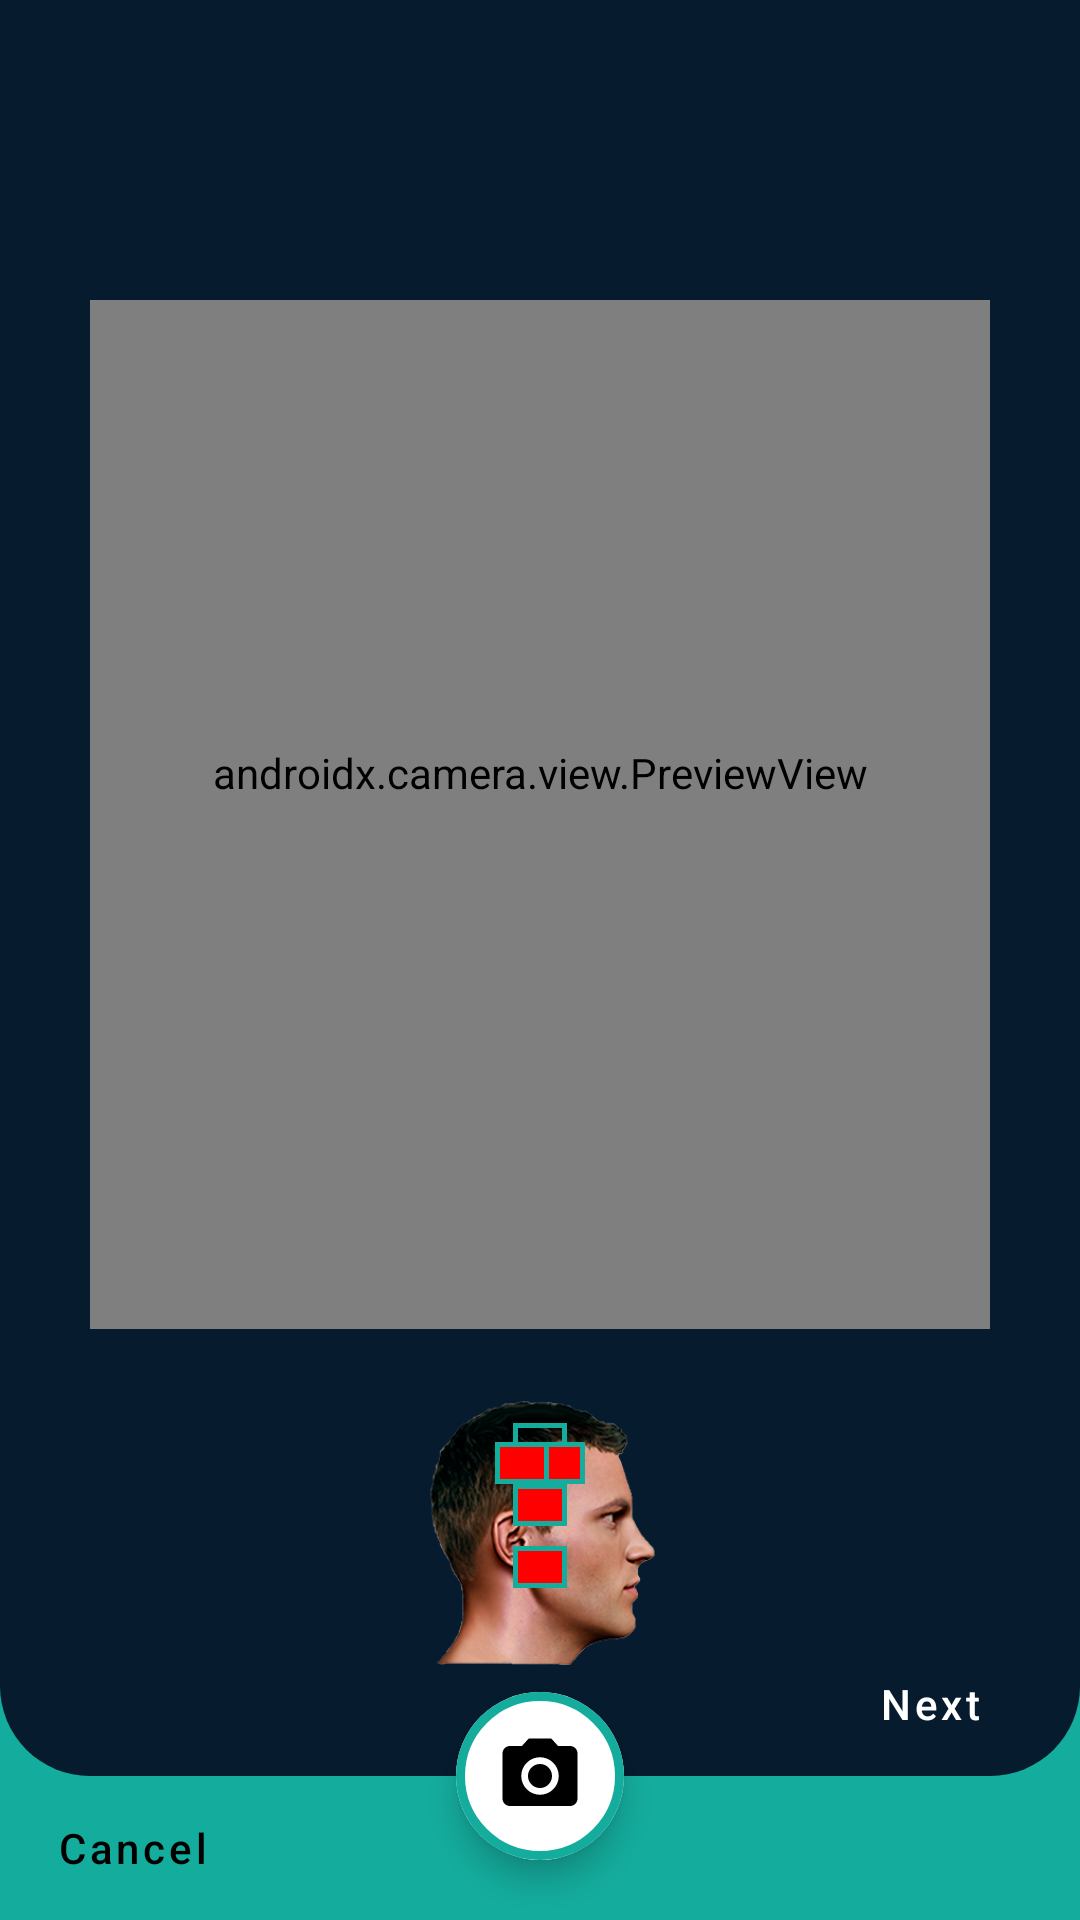

Layout XML and referenced resources for this Android screen:
<!-- AndroidManifest.xml: application theme Theme.GroTrack -->
<!-- res/layout/fragment_camera.xml -->
<?xml version="1.0" encoding="utf-8"?>
<androidx.constraintlayout.widget.ConstraintLayout xmlns:android="http://schemas.android.com/apk/res/android"
    xmlns:app="http://schemas.android.com/apk/res-auto"
    xmlns:tools="http://schemas.android.com/tools"
    android:layout_width="match_parent"
    android:layout_height="match_parent"
    android:background="@color/footer"
    tools:context=".ui.camera.CameraFragment">


    <com.google.android.material.button.MaterialButton
        android:id="@+id/btCancel"
        style="@style/Widget.MaterialComponents.Button.TextButton"
        android:layout_width="wrap_content"
        android:layout_height="wrap_content"
        android:text="Cancel"
        android:textAllCaps="false"
        android:textColor="@color/black"
        app:layout_constraintBottom_toBottomOf="parent"
        app:layout_constraintStart_toStartOf="parent" />

    <ImageView
        android:id="@+id/camera_container"
        android:layout_width="match_parent"
        android:layout_height="0dp"
        android:src="@drawable/background"
        app:layout_constraintBottom_toTopOf="@id/btCancel"
        app:layout_constraintTop_toTopOf="parent"

        />


    <ImageView
        android:id="@+id/imgPosition"
        android:layout_width="80dp"
        android:layout_height="80dp"
        android:scaleType="centerCrop"
        android:layout_marginBottom="4dp"
        android:src="@drawable/male_head_right"
        android:visibility="invisible"
        app:layout_constraintBottom_toTopOf="@id/capture_image"
        app:layout_constraintTop_toBottomOf="@id/txtPositionName"
        app:layout_constraintEnd_toEndOf="parent"
        app:layout_constraintStart_toStartOf="parent" />
    <ImageView
        android:id="@+id/hairImgPosition"
        android:layout_width="90dp"
        android:layout_height="90dp"
        android:scaleType="fitCenter"
        android:layout_marginBottom="4dp"
        android:src="@drawable/male_head_left"
        android:visibility="visible"
        app:layout_constraintBottom_toTopOf="@id/capture_image"
        app:layout_constraintTop_toBottomOf="@id/txtPositionName"
        app:layout_constraintEnd_toEndOf="parent"
        app:layout_constraintStart_toStartOf="parent" />


    <com.google.android.material.checkbox.MaterialCheckBox
        android:id="@+id/cb_vertex"
        style="@style/Theme.GroTrack.CheckBox.Small"
        android:background="@drawable/checkbox_button"
        app:layout_constraintStart_toStartOf="@id/hairImgPosition"
        app:layout_constraintEnd_toEndOf="@id/hairImgPosition"
        app:layout_constraintTop_toTopOf="@id/hairImgPosition"
        app:layout_constraintBottom_toBottomOf="@id/hairImgPosition"
        app:layout_constraintVertical_bias="0.11"
        />
    <com.google.android.material.checkbox.MaterialCheckBox
        android:id="@+id/cb_right"
        style="@style/Theme.GroTrack.CheckBox.Small"
        android:layout_marginLeft="12dp"
        android:layout_marginTop="4dp"
        android:checked="true"
        android:background="@drawable/checkbox_button"
        app:layout_constraintStart_toStartOf="@id/hairImgPosition"
        app:layout_constraintEnd_toEndOf="@id/hairImgPosition"
        app:layout_constraintTop_toTopOf="@id/hairImgPosition"
        app:layout_constraintBottom_toBottomOf="@id/hairImgPosition"
        app:layout_constraintVertical_bias="0.15"
        />
    <com.google.android.material.checkbox.MaterialCheckBox
        android:id="@+id/cb_left"
        style="@style/Theme.GroTrack.CheckBox.Small"
        android:layout_marginRight="12dp"
        android:checked="true"
        android:layout_marginTop="4dp"
        android:background="@drawable/checkbox_button"
        app:layout_constraintStart_toStartOf="@id/hairImgPosition"
        app:layout_constraintEnd_toEndOf="@id/hairImgPosition"
        app:layout_constraintTop_toTopOf="@id/hairImgPosition"
        app:layout_constraintBottom_toBottomOf="@id/hairImgPosition"
        app:layout_constraintVertical_bias="0.15"
        />

    <com.google.android.material.checkbox.MaterialCheckBox
        android:id="@+id/cb_crown"
        style="@style/Theme.GroTrack.CheckBox.Small"
        android:background="@drawable/checkbox_button"
        android:checked="true"
        app:layout_constraintVertical_bias="0.375"
        app:layout_constraintStart_toStartOf="@id/hairImgPosition"
        app:layout_constraintEnd_toEndOf="@id/hairImgPosition"
        app:layout_constraintTop_toTopOf="@id/hairImgPosition"
        app:layout_constraintBottom_toBottomOf="@id/hairImgPosition"
        />

    <com.google.android.material.checkbox.MaterialCheckBox
        android:id="@+id/cb_frontal"
        style="@style/Theme.GroTrack.CheckBox.Small"
        android:background="@drawable/checkbox_button"
        android:checked="true"
        app:layout_constraintVertical_bias="0.65"
        app:layout_constraintStart_toStartOf="@id/hairImgPosition"
        app:layout_constraintEnd_toEndOf="@id/hairImgPosition"
        app:layout_constraintTop_toTopOf="@id/hairImgPosition"
        app:layout_constraintBottom_toBottomOf="@id/hairImgPosition"
        />


    <com.google.android.material.floatingactionbutton.ExtendedFloatingActionButton
        android:id="@+id/capture_image"
        android:layout_width="60dp"
        android:layout_height="60dp"
        app:strokeColor="@color/footer"
        app:strokeWidth="3dp"
        app:icon="@drawable/camera"
        app:iconSize="30dp"
        app:backgroundTint="@color/white"
        app:layout_constraintBottom_toBottomOf="@id/camera_container"
        app:layout_constraintEnd_toEndOf="parent"
        app:layout_constraintStart_toStartOf="parent"
        app:layout_constraintTop_toBottomOf="@id/camera_container" />

    <com.google.android.material.button.MaterialButton
        android:id="@+id/btRetake"
        style="@style/Widget.MaterialComponents.Button.TextButton"
        android:layout_width="100dp"
        android:layout_height="wrap_content"
        android:text="Retake"
        android:textAllCaps="false"
        android:textColor="@color/white"
        app:layout_constraintBottom_toBottomOf="@id/camera_container"
        app:layout_constraintStart_toStartOf="parent" />

    <com.google.android.material.button.MaterialButton
        android:id="@+id/btNext"
        style="@style/Widget.MaterialComponents.Button.TextButton"
        android:layout_width="100dp"
        android:layout_height="wrap_content"

        android:text="Next"
        android:textAllCaps="false"
        android:textColor="@color/white"
        app:layout_constraintBottom_toBottomOf="@id/camera_container"
        app:layout_constraintEnd_toEndOf="parent" />

    <TextView
        android:id="@+id/txtPositionName"
        android:layout_width="0dp"
        android:layout_height="wrap_content"
        android:gravity="center"
        android:textColor="@color/white"
        android:layout_marginBottom="18dp"
        app:layout_constraintTop_toBottomOf="@id/preview"
        app:layout_constraintBottom_toTopOf="@id/imgPosition"
        app:layout_constraintEnd_toEndOf="@id/camera_container"
        app:layout_constraintStart_toStartOf="@id/camera_container"
        tools:text="Right" />

    <ImageView
        android:id="@+id/imgCapturePreview"
        android:layout_width="0dp"
        android:layout_height="0dp"
        android:layout_gravity="center"
        android:scaleType="centerCrop"
        android:visibility="gone"
        app:layout_constraintBottom_toBottomOf="@id/preview"
        app:layout_constraintEnd_toEndOf="@id/preview"
        app:layout_constraintStart_toStartOf="@id/preview"
        app:layout_constraintTop_toTopOf="@id/preview" />

    <androidx.camera.view.PreviewView
        android:id="@+id/preview"
        android:layout_width="0dp"
        android:layout_height="0dp"
        android:layout_marginStart="30dp"
        android:layout_marginTop="72dp"
        android:layout_marginEnd="30dp"
        app:layout_constraintBottom_toTopOf="@id/txtPositionName"
        app:layout_constraintEnd_toEndOf="parent"
        app:layout_constraintStart_toStartOf="parent"
        app:layout_constraintTop_toTopOf="@id/camera_container" />

    <View
        android:id="@+id/preview_view"
        android:layout_width="match_parent"
        android:layout_height="28dp"
        android:background="@color/background"
        app:layout_constraintEnd_toEndOf="parent"
        app:layout_constraintStart_toStartOf="parent"
        app:layout_constraintTop_toTopOf="@+id/preview" />

    <TextView
        android:id="@+id/zoomedText"
        android:layout_width="0dp"
        android:layout_height="wrap_content"
        android:gravity="center"
        android:textColor="@color/white"
        android:layout_alignParentTop="true"
        android:visibility="invisible"
        app:layout_constraintBottom_toTopOf="@+id/preview"
        app:layout_constraintEnd_toEndOf="@id/camera_container"
        app:layout_constraintStart_toStartOf="@id/camera_container"
        android:text="Take a zoomed Image" />

    <ImageView
        android:id="@+id/imgOverlay"
        android:layout_width="220dp"
        android:layout_height="270dp"
        app:layout_constraintBottom_toBottomOf="@id/preview"
        app:layout_constraintEnd_toEndOf="@id/preview"
        app:layout_constraintStart_toStartOf="@id/preview"
        app:layout_constraintTop_toBottomOf="@id/preview_view"
        tools:src="@drawable/frontal_camera_overlay" />
    <ImageView
        android:id="@+id/imgCrownOverlay"
        android:layout_width="220dp"
        android:layout_height="220dp"
        android:layout_marginBottom="10dp"
        android:visibility="gone"
        app:layout_constraintBottom_toBottomOf="@id/preview"
        app:layout_constraintEnd_toEndOf="@id/preview"
        app:layout_constraintStart_toStartOf="@id/preview"
        app:layout_constraintTop_toTopOf="@id/preview"
        android:src="@drawable/frontal_camera_overlay" />
    <ImageView
        android:id="@+id/imgHairOverlay"
        android:layout_width="0dp"
        android:layout_height="0dp"
        android:visibility="gone"
        app:layout_constraintBottom_toBottomOf="@id/preview"
        app:layout_constraintEnd_toEndOf="@id/preview"
        app:layout_constraintStart_toStartOf="@id/preview"
        app:layout_constraintTop_toBottomOf="@id/preview_view"
        android:src="@drawable/hair_camera_overlay" />

    <ProgressBar
        android:id="@+id/progressBar"
        style="?android:attr/progressBarStyle"
        android:layout_width="30dp"
        android:layout_height="30dp"
        android:theme="@style/ProgressBarStyle"
        android:visibility="gone"
        app:layout_constraintBottom_toBottomOf="@+id/btNext"
        app:layout_constraintEnd_toEndOf="@+id/btNext"
        app:layout_constraintStart_toStartOf="@+id/btNext"
        app:layout_constraintTop_toTopOf="@id/btNext" />

    <androidx.constraintlayout.widget.Group
        android:id="@+id/group_preview"
        android:layout_width="match_parent"
        android:layout_height="match_parent"
        android:visibility="gone"
        app:constraint_referenced_ids="btRetake, imgCapturePreview" />

    <androidx.constraintlayout.widget.Group
        android:id="@+id/group_capture"
        android:layout_width="match_parent"
        android:visibility="visible"
        android:layout_height="match_parent"
        app:constraint_referenced_ids="preview, imgOverlay" />

</androidx.constraintlayout.widget.ConstraintLayout>
<!-- resources referenced by this layout -->
<resources>
  <color name="background">#061B2E</color>
  <color name="black">#FF000000</color>
  <color name="footer">#14AC9D</color>
  <color name="white">#FFFFFFFF</color>
  <!-- drawable background (drawable) -->
  <?xml version="1.0" encoding="utf-8"?>
  <selector xmlns:android="http://schemas.android.com/apk/res/android">
  
  
      <item>
          <shape android:shape="rectangle">
              <corners android:bottomLeftRadius="30dp" android:bottomRightRadius="30dp"/>
              <solid android:color="@color/background"/>
          </shape>
      </item>
  </selector>
  <!-- drawable camera (drawable) -->
  <vector android:height="60dp" android:tint="?attr/colorControlNormal"
      android:viewportHeight="24" android:viewportWidth="24"
      android:width="65dp" xmlns:android="http://schemas.android.com/apk/res/android">
  
      <path android:fillColor="@android:color/white" android:pathData="M12,12m-3.2,0a3.2,3.2 0,1 1,6.4 0a3.2,3.2 0,1 1,-6.4 0"/>
      <path android:fillColor="@android:color/white" android:pathData="M9,2L7.17,4L4,4c-1.1,0 -2,0.9 -2,2v12c0,1.1 0.9,2 2,2h16c1.1,0 2,-0.9 2,-2L22,6c0,-1.1 -0.9,-2 -2,-2h-3.17L15,2L9,2zM12,17c-2.76,0 -5,-2.24 -5,-5s2.24,-5 5,-5 5,2.24 5,5 -2.24,5 -5,5z"/>
  </vector>
  <!-- drawable checkbox_button (drawable) -->
  <?xml version="1.0" encoding="utf-8"?>
  <selector xmlns:android="http://schemas.android.com/apk/res/android">
  <item android:state_checked="true" android:drawable="@drawable/hair_selector"/>
      <item android:state_checked="false" android:drawable="@drawable/hair_unchecked"/>
  </selector>
  <style name="ProgressBarStyle" parent="Theme.GroTrack">
          <item name="colorAccent">@color/white</item>
      </style>
  <style name="Theme.GroTrack.CheckBox.Small" parent="Theme.GroTrack.CheckBox">
          <item name="android:layout_width">18dp</item>
          <item name="android:layout_height">14dp</item>
          <item name="android:button">@null</item>
      </style>
  <!-- drawable hair_selector (drawable) -->
  <?xml version="1.0" encoding="utf-8"?>
  <layer-list xmlns:android="http://schemas.android.com/apk/res/android">
  <item>
      <shape android:shape="rectangle">
          <size android:width="30dp" android:height="25dp"/>
          <solid android:color="@color/error"/>
          <stroke android:width="1.5dp" android:color="@color/footer"/>
      </shape>
  </item>
  </layer-list>
  <!-- drawable hair_unchecked (drawable) -->
  <?xml version="1.0" encoding="utf-8"?>
  <layer-list xmlns:android="http://schemas.android.com/apk/res/android">
  
      <item>
          <shape android:shape="rectangle">
              <size android:width="30dp" android:height="25dp"/>
              <stroke android:width="1.5dp" android:color="@color/footer"/>
          </shape>
      </item>
  
  </layer-list>
  <style name="Theme.GroTrack.CheckBox" parent="Theme.GroTrack">
          <item name="android:minWidth">0dp</item>
          <item name="android:minHeight">0dp</item>
          <item name="android:layout_width">wrap_content</item>
          <item name="android:layout_height">wrap_content</item>
          <item name="android:button">@null</item>
      </style>
  <color name="purple_500">#FF6200EE</color>
  <color name="purple_700">#FF3700B3</color>
  <color name="teal_200">#FF03DAC5</color>
  <color name="teal_700">#FF018786</color>
  <style name="Theme.GoTrack.Dialog" parent="Theme.MaterialComponents.Light.Dialog.Alert">
          <item name="dialogCornerRadius">16dp</item>
          <item name="android:layout_gravity">center_horizontal</item>
      </style>
  <color name="error">#ff0000</color>
</resources>
